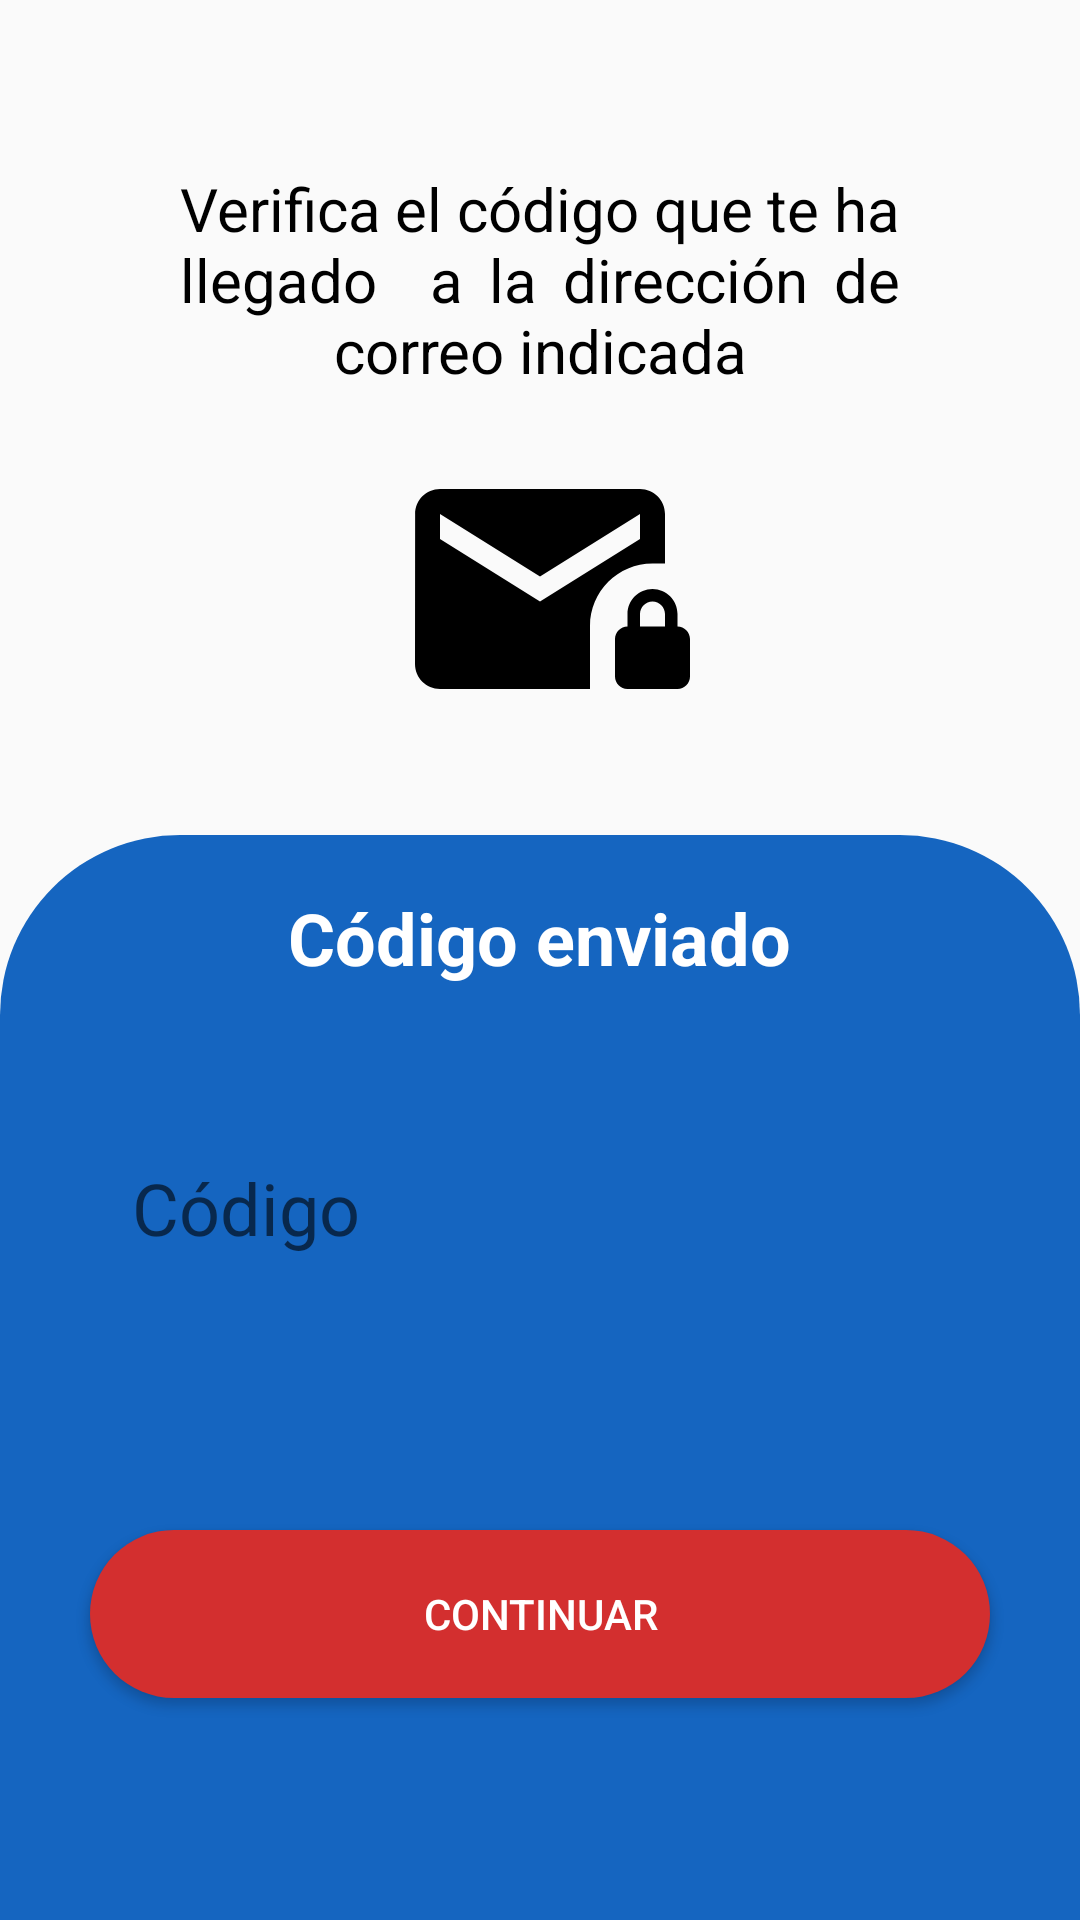

Android layout source for this screen:
<!-- AndroidManifest.xml: activity theme Theme.AppCompat.DayNight.NoActionBar -->
<!-- res/layout/activity_recuperar_codigo.xml -->
<?xml version="1.0" encoding="utf-8"?>
<LinearLayout xmlns:android="http://schemas.android.com/apk/res/android"
    xmlns:app="http://schemas.android.com/apk/res-auto"
    xmlns:tools="http://schemas.android.com/tools"
    android:layout_width="match_parent"
    android:layout_height="match_parent"
    tools:context=".RecuperarCodigoActivity"
    android:orientation="vertical"
    android:gravity="center_horizontal">
    <TextView
        android:layout_marginTop="56dp"
        android:layout_marginHorizontal="60dp"
        android:layout_width="match_parent"
        android:layout_height="wrap_content"
        android:textSize="20sp"
        android:textColor="@color/black"
        android:justificationMode="inter_word"
        android:gravity="center"
        android:text="Verifica el código que te ha llegado  a la dirección de correo indicada"/>

    <ImageView
        android:layout_marginVertical="16dp"
        android:layout_width="120dp"
        android:layout_height="100dp"
        android:src="@drawable/ic_baseline_mail_lock_24"/>

    <LinearLayout
        android:layout_width="match_parent"
        android:layout_height="match_parent"
        android:layout_marginTop="16dp"
        android:background="@drawable/background_blue_toprounded"
        android:orientation="vertical"
        android:gravity="center_horizontal">
        <TextView
            android:layout_marginTop="8dp"
            android:layout_width="wrap_content"
            android:layout_height="wrap_content"
            android:text="Código enviado"
            android:textColor="@color/white"
            android:textSize="24sp"
            android:textStyle="bold"/>
        <androidx.appcompat.widget.AppCompatEditText
            android:layout_marginTop="40dp"
            android:layout_width="300dp"
            android:layout_height="68dp"
            android:inputType="textEmailAddress"
            android:hint="Código"
            android:textSize="24sp"
            android:paddingStart="14dp"
            android:background="@drawable/background_white_rounded"/>

        <LinearLayout
            android:layout_width="match_parent"
            android:layout_height="match_parent"
            android:gravity="bottom|center_horizontal"
            >
            <androidx.appcompat.widget.AppCompatButton
                android:id="@+id/buContinuar"
                android:layout_marginBottom="32dp"
                android:layout_width="300dp"
                android:layout_height="56dp"
                android:background="@drawable/background_red_rounded"
                android:textColor="@color/white"
                android:text="Continuar"/>

        </LinearLayout>
    </LinearLayout>
</LinearLayout>
<!-- resources referenced by this layout -->
<resources>
  <color name="black">#000000</color>
  <color name="white">#FFFFFF</color>
  <!-- drawable background_blue_toprounded (drawable) -->
  <?xml version="1.0" encoding="utf-8"?>
  <shape xmlns:android="http://schemas.android.com/apk/res/android"
      android:shape="rectangle">
  
  
      <corners
          android:topLeftRadius="60dp"
          android:topRightRadius="60dp"/>
      <solid android:color="#1565C0"/>
      <padding
          android:left="20dp"
          android:top="10dp"
          android:right="20dp"
          android:bottom="10dp" >
  
      </padding>
  </shape>
  <!-- drawable background_red_rounded (drawable) -->
  <?xml version="1.0" encoding="utf-8"?>
  <shape xmlns:android="http://schemas.android.com/apk/res/android">
      <corners android:radius="40dp"/>
      <solid android:color="@color/red"/>
  </shape>
  <!-- drawable ic_baseline_mail_lock_24 (drawable) -->
  <vector android:height="40dp" android:tint="#000000"
      android:viewportHeight="24" android:viewportWidth="24"
      android:width="40dp" xmlns:android="http://schemas.android.com/apk/res/android">
      <path android:fillColor="@android:color/white" android:pathData="M22,9.97V6c0,-1.1 -0.9,-2 -2,-2H4C2.9,4 2.01,4.9 2.01,6L2,18c0,1.1 0.9,2 2,2h12v-5.03c0,-2.76 2.24,-5 5,-5H22zM20,8l-8,5L4,8V6l8,5l8,-5V8z"/>
      <path android:fillColor="@android:color/white" android:pathData="M23,15v-1c0,-1.1 -0.9,-2 -2,-2s-2,0.9 -2,2v1c-0.55,0 -1,0.45 -1,1v3c0,0.55 0.45,1 1,1h4c0.55,0 1,-0.45 1,-1v-3C24,15.45 23.55,15 23,15zM22,15h-2v-1c0,-0.55 0.45,-1 1,-1s1,0.45 1,1V15z"/>
  </vector>
  <color name="red">#D32F2F</color>
</resources>
